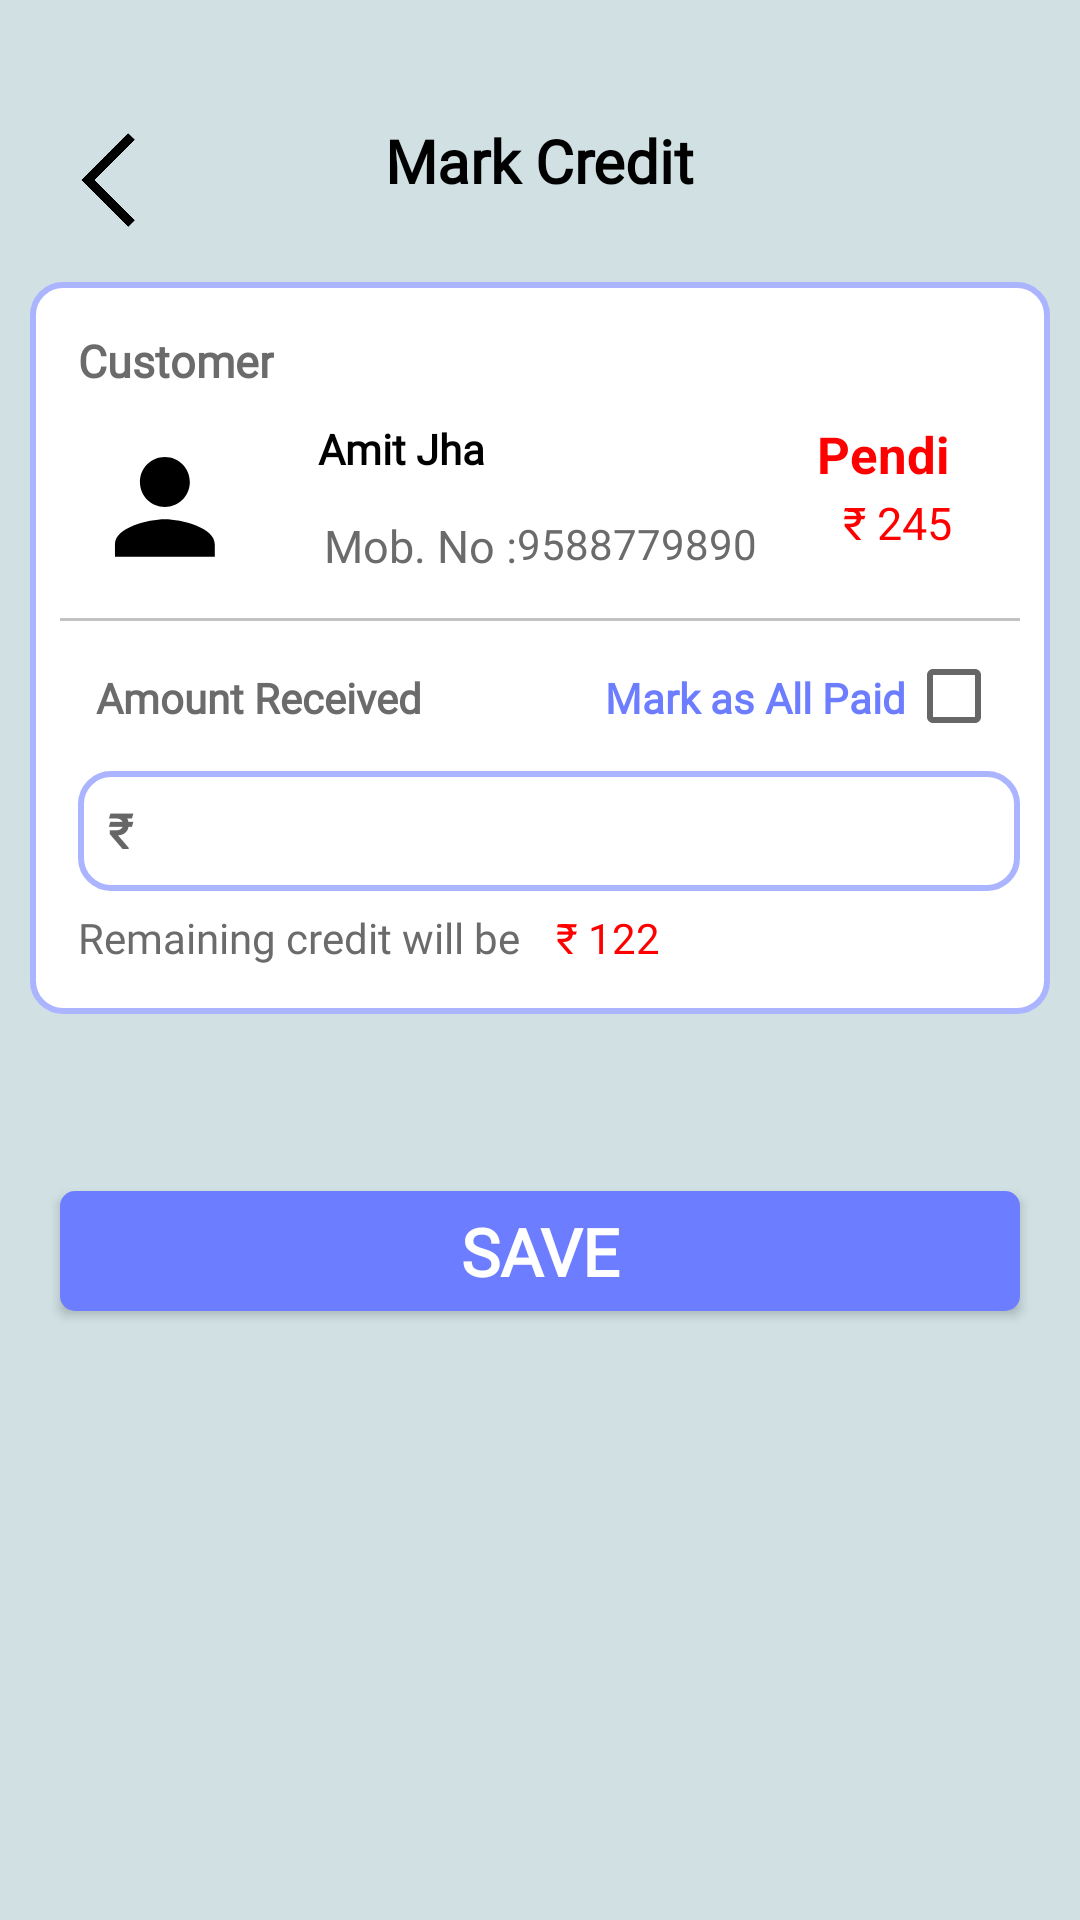

Here is an Android app screen rendered from its layout file. Give the layout XML and the strings, colors and styles it references.
<!-- AndroidManifest.xml: application theme Theme.AppCompat.Light.NoActionBar -->
<!-- res/layout/credit_activity.xml -->
<?xml version="1.0" encoding="utf-8"?>
<RelativeLayout xmlns:android="http://schemas.android.com/apk/res/android"
    xmlns:app="http://schemas.android.com/apk/res-auto"
    android:layout_width="match_parent"
    android:layout_height="match_parent"
    android:layout_margin="2dp"
    android:background="@color/background_color">
    <ImageView
        android:id="@+id/backMark"
        android:layout_width="40dp"
        android:layout_height="40dp"
        android:layout_marginLeft="16dp"
        android:layout_marginTop="40dp"
        android:background="@drawable/back_icon"

        android:contentDescription="@string/back_icon"
        app:layout_constraintStart_toStartOf="parent"
        app:layout_constraintTop_toTopOf="parent" />


    <TextView
        android:layout_width="wrap_content"
        android:layout_height="30dp"
        android:layout_centerHorizontal="true"
        android:layout_marginTop="40dp"
        android:fontFamily="@font/poppins_thin"
        android:text="Mark Credit"
        android:textColor="@color/black"
        android:textFontWeight="600"
        android:textSize="20sp"
        android:textStyle="bold" />

    <LinearLayout
        android:id="@+id/linearLayout"
        android:layout_width="match_parent"
        android:layout_height="wrap_content"
        android:layout_marginLeft="10dp"
        android:layout_marginTop="94dp"
        android:layout_marginRight="10dp"
        android:background="@drawable/popup_bg"
        android:orientation="vertical"
        android:padding="10dp">

        <TextView
            android:layout_width="wrap_content"
            android:layout_height="18dp"
            android:layout_margin="6dp"
            android:layout_marginTop="27dp"
            android:fontFamily="@font/poppins_light"
            android:text="Customer"
            android:textColor="@color/Gray"
            android:textSize="15sp"
            android:textStyle="bold" />

        <LinearLayout
            android:layout_width="match_parent"
            android:layout_height="wrap_content"
            android:layout_margin="6dp"
            android:orientation="horizontal">

            <ImageView
                android:id="@+id/customer_profile_pic"
                android:layout_width="60dp"
                android:layout_height="60dp"
                android:layout_gravity="center"
                android:padding="4dp"
                android:src="@drawable/add_media_image" />

            <LinearLayout
                android:id="@+id/details_layout"
                android:layout_width="0dp"
                android:layout_height="wrap_content"
                android:layout_weight="1"
                android:orientation="horizontal">

                <LinearLayout
                    android:layout_width="wrap_content"
                    android:layout_height="wrap_content"
                    android:orientation="vertical"
                    android:layout_marginStart="16dp">

                    <TextView
                        android:id="@+id/name6"
                        android:layout_width="wrap_content"
                        android:layout_height="18dp"
                        android:layout_marginStart="4dp"
                        android:fontFamily="@font/poppins_thin"
                        android:text="Amit Jha"
                        android:textColor="@color/black"
                        android:textSize="14sp"
                        android:textStyle="bold" />

                    <RelativeLayout
                        android:layout_width="wrap_content"
                        android:layout_height="wrap_content"
                        android:layout_margin="6dp">

                        <TextView
                            android:id="@+id/mob_number_label"
                            android:layout_width="wrap_content"
                            android:layout_height="18dp"
                            android:layout_marginTop="7.5dp"
                            android:fontFamily="@font/poppins_light"
                            android:text="@string/mob_number_profile_display"
                            android:textColor="@color/Gray"
                            android:textSize="15sp" />

                        <TextView
                            android:id="@+id/Phone_number_temp6"
                            android:layout_width="wrap_content"
                            android:layout_height="18dp"
                            android:layout_marginTop="7.5dp"
                            android:layout_toEndOf="@id/mob_number_label"
                            android:fontFamily="@font/poppins_light"
                            android:text="9588779890"
                            android:textColor="@color/Gray"
                            android:textSize="14sp" />
                    </RelativeLayout>


                    
                </LinearLayout>

                <LinearLayout
                    android:layout_width="wrap_content"
                    android:layout_height="match_parent"
                    android:layout_marginStart="6dp"
                    android:orientation="vertical">

                    <TextView
                        android:id="@+id/credit_label"
                        android:layout_width="wrap_content"
                        android:layout_height="24dp"
                        android:layout_marginStart="8dp"
                        android:layout_marginEnd="8dp"
                        android:text="Pending"
                        android:textColor="@color/g_red"
                        android:textSize="17sp"
                        android:textStyle="bold" />

                    <TextView
                        android:id="@+id/total_credit"
                        android:layout_width="wrap_content"
                        android:layout_height="21dp"
                        android:layout_gravity="center"
                        android:layout_marginStart="8dp"
                        android:layout_marginEnd="8dp"
                        android:text="₹ 245"
                        android:textColor="@color/g_red"
                        android:textSize="15sp" />
                </LinearLayout>
            </LinearLayout>

        </LinearLayout>

        <View
            android:layout_width="match_parent"
            android:layout_height="1dp"
            android:background="#C2C2C2" />


        <LinearLayout
            android:layout_width="match_parent"
            android:layout_height="wrap_content"
            android:orientation="vertical">

            <LinearLayout
                android:layout_width="wrap_content"
                android:layout_height="wrap_content"
                android:layout_marginStart="6dp"
                android:layout_marginEnd="6dp"
                android:orientation="horizontal">

                <TextView
                    android:layout_width="wrap_content"
                    android:layout_height="18dp"
                    android:layout_marginTop="16dp"
                    android:layout_marginLeft="6dp"
                    android:fontFamily="@font/poppins_light"
                    android:text="Amount Received"
                    android:textColor="@color/Gray"
                    android:textSize="14sp"
                    android:textStyle="bold" />

                <View
                    android:layout_width="0dp"
                    android:layout_height="0dp"
                    android:layout_weight="1" />

                <TextView
                    android:layout_width="wrap_content"
                    android:layout_height="18dp"
                    android:layout_marginTop="16dp"

                    android:fontFamily="@font/poppins_light"
                    android:text="Mark as All Paid"
                    android:textColor="@color/colour"
                    android:textSize="14sp"
                    android:textStyle="bold" />

                <CheckBox
                    android:id="@+id/checkBox"
                    android:layout_width="wrap_content"
                    android:layout_height="18dp"
                    android:layout_marginTop="16dp"
                    android:backgroundTint="@color/colour" />

            </LinearLayout>

            <EditText
                android:id="@+id/entered_amount"
                android:layout_width="match_parent"
                android:layout_height="40dp"
                android:layout_marginLeft="6dp"
                android:layout_marginTop="16dp"
                android:background="@drawable/popup_bg"
                android:fontFamily="@font/poppins_thin"
                android:hint=" ₹ "
                android:inputType="numberDecimal"
                android:minHeight="48dp"
                android:padding="6dp"
                android:textColor="@color/black"
                android:textSize="16dp"
                android:textStyle="bold" />

            <LinearLayout
                android:layout_width="wrap_content"
                android:layout_height="wrap_content"
                android:orientation="horizontal">

                <TextView
                    android:layout_width="wrap_content"
                    android:layout_height="18dp"
                    android:layout_margin="6dp"
                    android:fontFamily="@font/poppins_light"
                    android:text="Remaining credit will be"
                    android:textColor="@color/Gray"
                    android:textSize="14sp" />

                <TextView
                    android:id="@+id/remainingPending"
                    android:layout_width="wrap_content"
                    android:layout_height="wrap_content"
                    android:layout_margin="6dp"
                    android:text="₹ 122"
                    android:textColor="@color/g_red"
                    android:textSize="14sp" />
            </LinearLayout>
        </LinearLayout>

    </LinearLayout>

    <androidx.appcompat.widget.AppCompatButton
        android:id="@+id/save_credit"
        android:layout_width="320dp"
        android:layout_height="40dp"
        android:layout_below="@+id/linearLayout"
        android:layout_centerHorizontal="true"
        android:layout_marginTop="59dp"
        android:background="@drawable/submit_btn_bg"
        android:fontFamily="@font/poppins_thin"
        android:text="Save"
        android:textColor="@color/white"
        android:textSize="@dimen/h3TextSize"
        android:textStyle="bold" />
    <ProgressBar
        android:id="@+id/progressBar"
        android:layout_width="wrap_content"
        android:layout_height="wrap_content"
        android:layout_centerInParent="true"
        android:visibility="gone"
        android:indeterminateTint="@color/progressBarColor" />


</RelativeLayout>
<!-- resources referenced by this layout -->
<resources>
  <color name="Gray">#6B6B6B</color>
  <color name="background_color">#d0e0e3</color>
  <color name="black">#FF000000</color>
  <color name="colour">#6D7DFF</color>
  <color name="g_red">#FF0000</color>
  <color name="progressBarColor">#AC2E2E</color>
  <color name="white">#FFFFFFFF</color>
  <dimen name="h3TextSize">22sp</dimen>
  <!-- drawable add_media_image (drawable) -->
  <vector
      xmlns:android="http://schemas.android.com/apk/res/android"
      android:height="50dp"
      android:tint="@color/black"
      android:viewportHeight="25"
      android:viewportWidth="25"
      android:width="50dp">
        
      <path android:fillColor="@android:color/white"
          android:pathData="M12,12c2.21,0 4,-1.79 4,-4s-1.79,-4 -4,-4 -4,1.79 -4,4 1.79,4 4,4zM12,14c-2.67,0 -8,1.34 -8,4v2h16v-2c0,-2.66 -5.33,-4 -8,-4z"/>
      
  </vector>
  <!-- drawable back_icon: png bitmap (drawable, 3405 bytes) -->
  <!-- drawable popup_bg (drawable) -->
  <?xml version="1.0" encoding="utf-8"?>
  <selector xmlns:android="http://schemas.android.com/apk/res/android">
  <item>
      <shape android:shape="rectangle">
          <solid android:color="@color/white"/>
          <stroke android:color="#AAB4FF" android:width="2dp"/>
          <corners android:radius="10dp"/>
      </shape>
  </item>
  </selector>
  <!-- drawable submit_btn_bg (drawable) -->
  <?xml version="1.0" encoding="utf-8"?>
  
  <selector xmlns:android="http://schemas.android.com/apk/res/android">
  <item>
      <shape android:shape="rectangle">
          <solid android:color="#6D7DFF"/>
          <stroke android:color="#6D7DFF" android:width="2dp"/>
          <corners android:radius="4dp"/>
      </shape>
  </item>
  </selector>
  <string name="back_icon">back_icon</string>
  <string name="mob_number_profile_display">Mob. No :</string>
</resources>
